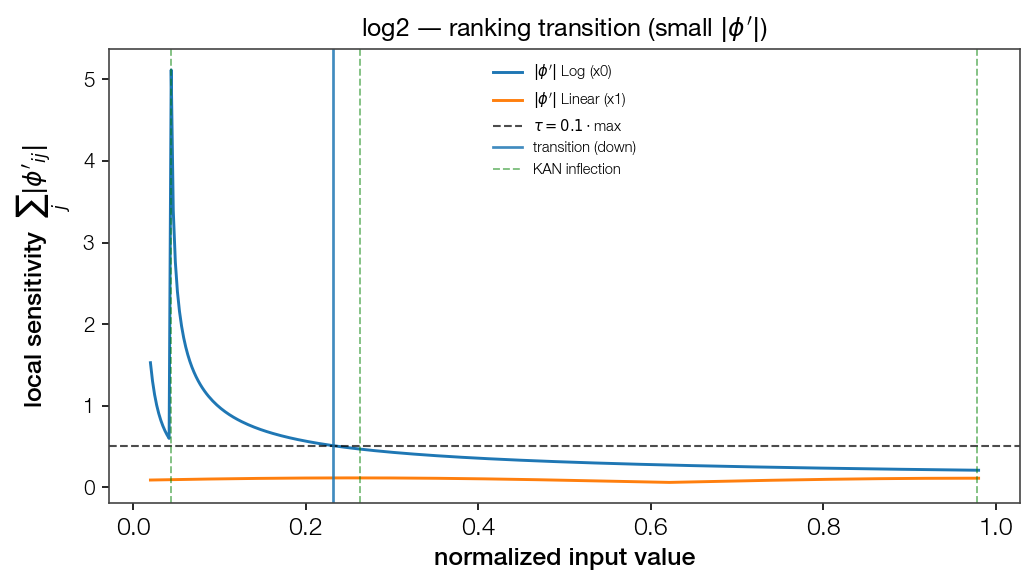

The file beside this chart, header and first rows:
point, feat_idx, direction, dominant
0.2317, 0, down, True
